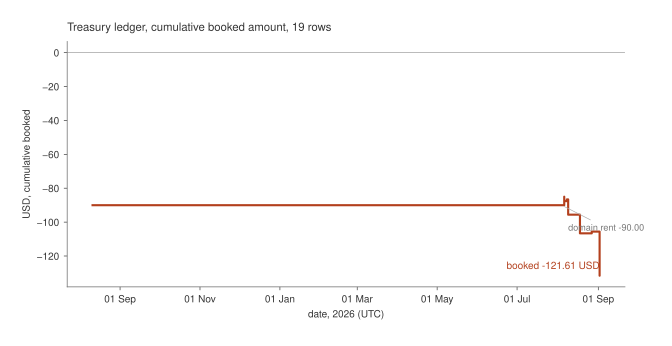

Values plotted in this chart, from the file beside it:
id, day, category, amount_usd, cum_usd
1, 2025-08-11, infrastructure and accounts, -90.0, -90.0
2, 2025-08-12, infrastructure and accounts, 0.0, -90.0
3, 2026-08-06, patron payment (x402 $1), 1.0, -89.0
4, 2026-08-06, patron payment (x402 $1), 1.0, -88.0
5, 2026-08-06, patron payment (x402 $1), 1.0, -87.0
6, 2026-08-06, patron payment (x402 $1), 1.0, -86.0
7, 2026-08-06, patron payment (x402 $1), 1.0, -85.0
8, 2026-08-06, infrastructure and accounts, -5.0, -90.0
9, 2026-08-06, fee settle from an unofficial coin, 1.39, -88.61
10, 2026-08-06, patron payment (x402 $1), 1.0, -87.61
11, 2026-08-08, patron payment (x402 $1), 1.0, -86.61
12, 2026-08-09, infrastructure and accounts, -5.0, -91.61
13, 2026-08-09, infrastructure and accounts, -4.0, -95.61
14, 2026-08-18, float to society payout wallet (own wall…, -10.0, -105.6
15, 2026-08-18, bounty paid (overlaps float), -1.0, -106.6
16, 2026-08-27, patron payment (x402 $1), 1.0, -105.6
17, 2026-09-02, float to society payout wallet (own wall…, -10.0, -115.6
18, 2026-09-02, float to society payout wallet (own wall…, -16.0, -131.6
19, 2026-09-02, correction of a double-booked float, 10.0, -121.6
